Run: headless pygame with SDL's dummy video driver; simulated clock (each Clock.tick advances the game by its frame time, no real sleeping); random seed 0; keys injected as events and as key.get_pressed() state; mouse plan: one left click at the window centre at the start of phase 2, then a move to the lower-right quarter at the start of phase 3.
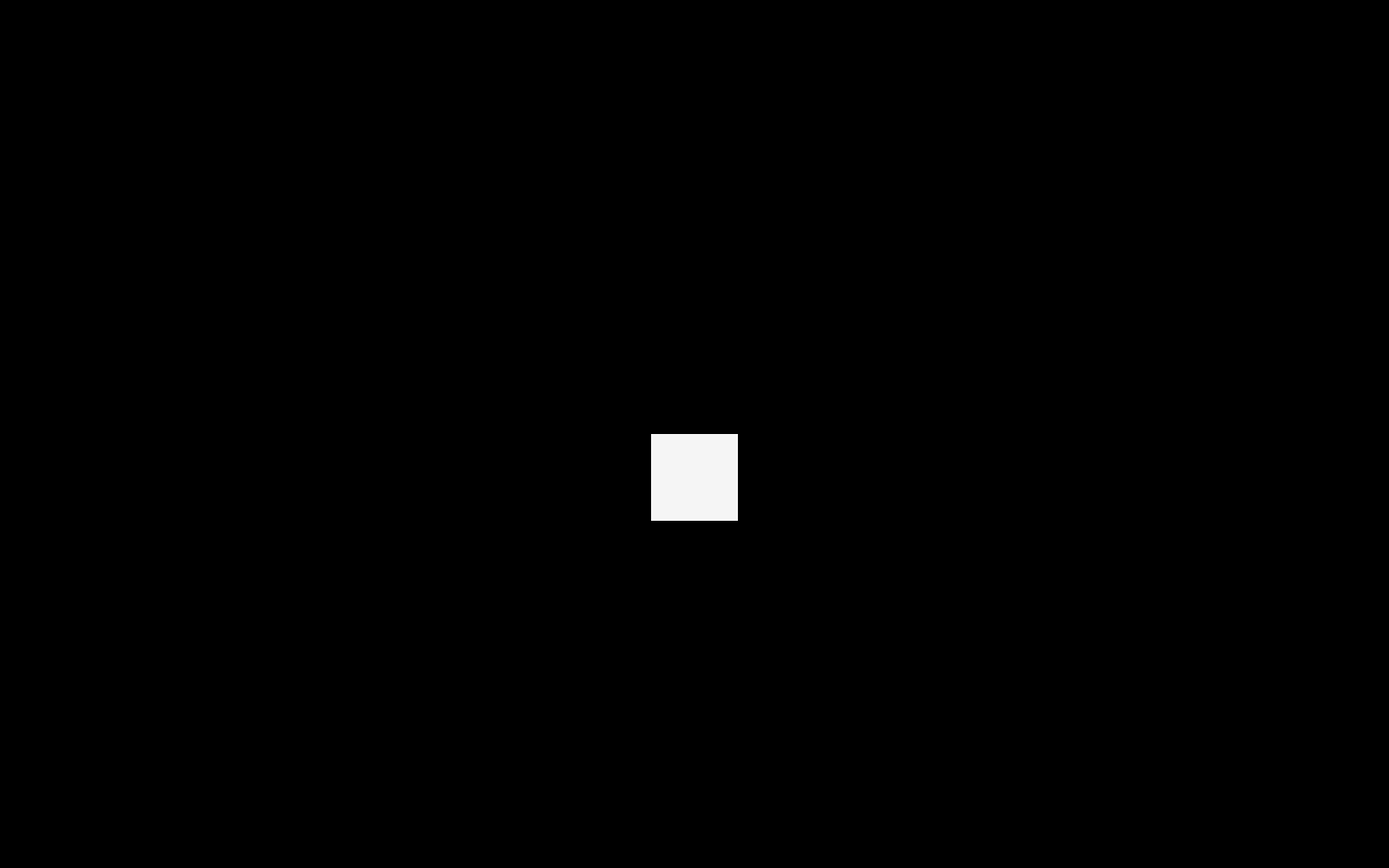
Frame 1 of 4 · flips 1–60 · no input
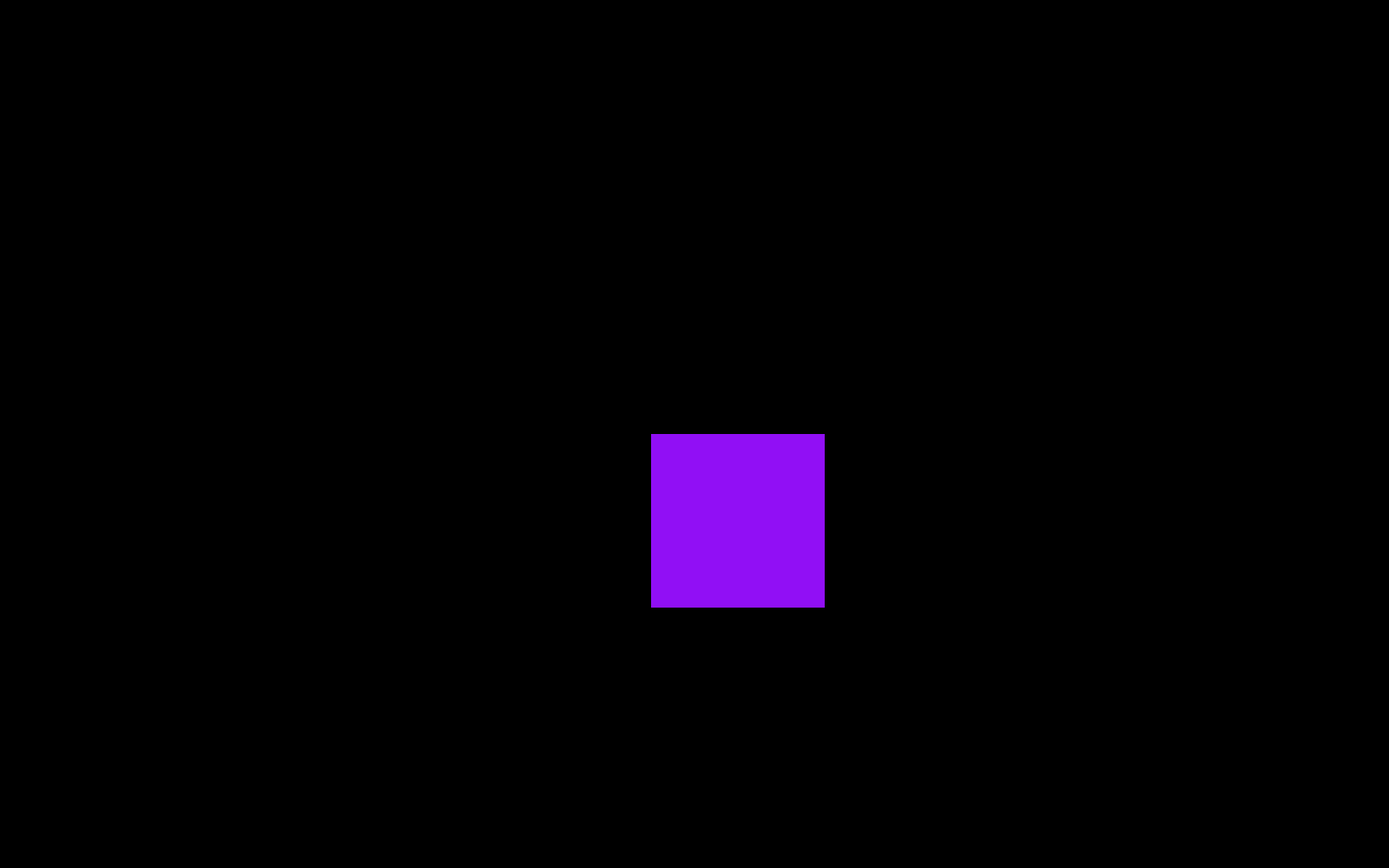
Frame 2 of 4 · flips 61–180 · clicked the window centre · tapped SPACE, RETURN · held RIGHT (→), D
Frame 3 of 4 · flips 181–300 · moved the mouse to the lower-right quarter · held DOWN (↓), S · screen unchanged from frame 2, image omitted
Frame 4 of 4 · flips 301–420 · held LEFT (←), A, UP (↑), W · screen unchanged from frame 3, image omitted

The pygame program that drew these frames:

import pygame
from sys import exit

pygame.init()
w, h = 1600, 1000
screen = pygame.display.set_mode((w, h))
pygame.display.set_caption('Unititled')
clock = pygame.time.Clock()


class Button:
    """The button class
    """
    color = tuple[int, int, int]
    w: int
    h: int
    x: int
    y: int

    def __init__(self, w: int, h: int, x: int, y: int, color: tuple[int, int, int]):
        """Initialize the variables
        """
        self.color = color
        self.w = w
        self.h = h
        self.x, self.y = x, y

    def draw(self, surface: pygame.display) -> None:
        """Draw the button onto a display
        """
        pygame.draw.rect(surface, pygame.Color(self.color), (self.x, self.y, self.w, self.h))

    def get_x_pos(self) -> tuple[int, int]:
        """Return the button's left and right x positions"""
        return self.x, self.x + self.w

    def get_y_pos(self) -> tuple[int, int]:
        """Return the button's top and bottom y positions"""
        return self.y, self.y + self.h

    def mouse_hover(self, mouse: pygame.mouse) -> bool:
        """Return whether or not the mouse is on this button
        """
        if self.get_x_pos()[0] <= mouse[0] <= self.get_x_pos()[1] and \
                self.get_y_pos()[0] <= mouse[1] <= self.get_y_pos()[1]:
            return True


start = Button(100, 100, w // 2 - 50, h // 2, (245, 245, 245))
quit = Button(200, 200, w // 2 - 50, h // 2, (145, 15, 245))


def start_menu():
    while True:
        screen.fill((0, 0, 0))
        mouse = pygame.mouse.get_pos()
        for event in pygame.event.get():
            if event.type == pygame.QUIT:
                pygame.quit()
                exit()
            if start.mouse_hover(mouse):
                if event.type == pygame.MOUSEBUTTONDOWN:
                    main()
        start.draw(screen)
        pygame.display.update()
        clock.tick(30)


def main():
    while True:
        screen.fill((0, 0, 0))  # covers up anything from the start menu
        mouse = pygame.mouse.get_pos()
        for event in pygame.event.get():
            if event.type == pygame.QUIT:
                pygame.quit()
                exit()
            if event.type == pygame.KEYDOWN:
                if event.key == pygame.K_ESCAPE:
                    start_menu()
            if quit.mouse_hover(mouse):
                if event.type == pygame.MOUSEBUTTONDOWN:
                    start_menu()

        quit.draw(screen)
        pygame.display.update()
        clock.tick(30)


start_menu()
